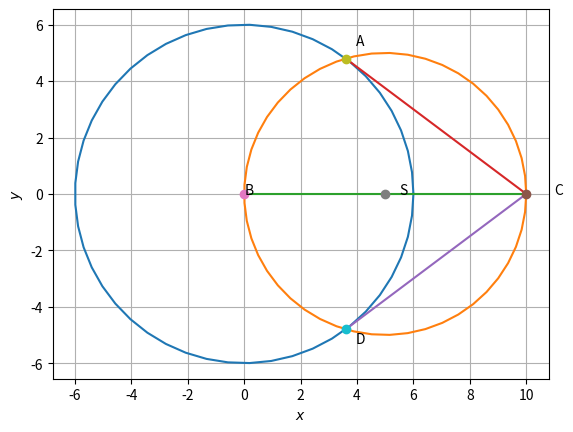

Write Python code to recreate this figure.
# -*- coding: utf-8 -*-
"""
Created on Sat Jan 23 02:15:44 2021

[redacted]
"""
 
import numpy as np
import matplotlib.pyplot as plt
import math


def line_gen(A,B):
  len =10
  dim = A.shape[0]
  x_AB = np.zeros((dim,len))
  lam_1 = np.linspace(0,1,len)
  for i in range(len):
    temp1 = A + lam_1[i]*(B-A)
    x_AB[:,i]= temp1.T
  return x_AB


def circ_gen(B,r):
	len = 50
	theta = np.linspace(0,2*np.pi,len)
	x_circ = np.zeros((2,len))
	x_circ[0,:] = r*np.cos(theta)
	x_circ[1,:] = r*np.sin(theta)
	x_circ = (x_circ.T + B).T
	return x_circ

#cordinates whould be 

B = np.array([0,0])
C = np.array([10,0])
OC_mid = np.array([5 ,0])

#calculation for the points of contact of the tangents
#the point of contact will be the point of intersection of the circles
#therefore we can obtain them by solving the system of equation of two circles
#the eqution of circles are as
# x^2 + y^2 = 36(given) and (x-5)**2 + y**2 = 5**2(contructed)
#on putting first equation in second equation we get
x_1 = 3.6


#similary for C
x_1 = 3.6

y_1 = math.sqrt(36-((x_1)**2))
y_2 = -math.sqrt(36-((x_1)**2))

 #therefore the coordinates are
print(x_1,y_1)
print(x_1,y_2)

A = np.array([x_1,y_1])
D = np.array([x_1,y_2])


x_BC = line_gen(B,C)
x_CA = line_gen(C,A)
x_CD = line_gen(C,D)

#given radius of the circle is 6
r = 6
O = np.array([0,0])
x_circ = circ_gen(O,r)
x_circ_OC = circ_gen(OC_mid,5)

plt.plot(x_circ[0,:],x_circ[1,:])
plt.plot(x_circ_OC[0,:],x_circ_OC[1,:])


plt.plot(x_BC[0,:],x_BC[1,:])
plt.plot(x_CA[0,:],x_CA[1,:])
plt.plot(x_CD[0,:],x_CD[1,:])


plt.plot(C[0],C[1],'o')
plt.plot(O[0],O[1],'o')
plt.plot(OC_mid[0],OC_mid[1],'o')
plt.plot(A[0],A[1],'o')
plt.plot(D[0],D[1],'o')
plt.text(O[0]*(1+0.1),O[1]*(1+0.1),"B")
plt.text(C[0]*(1+0.1),C[1]*(1+0.1),"C")
plt.text(OC_mid[0]*(1+0.1),OC_mid[1]*(1+0.1),"S")


plt.text(A[0]*(1+0.1),A[1]*(1+0.1),"A")
plt.text(D[0]*(1+0.1),D[1]*(1+0.1),"D")
plt.xlabel('$x$')
plt.ylabel('$y$')
plt.grid()
plt.axis("equal")
plt.show() 